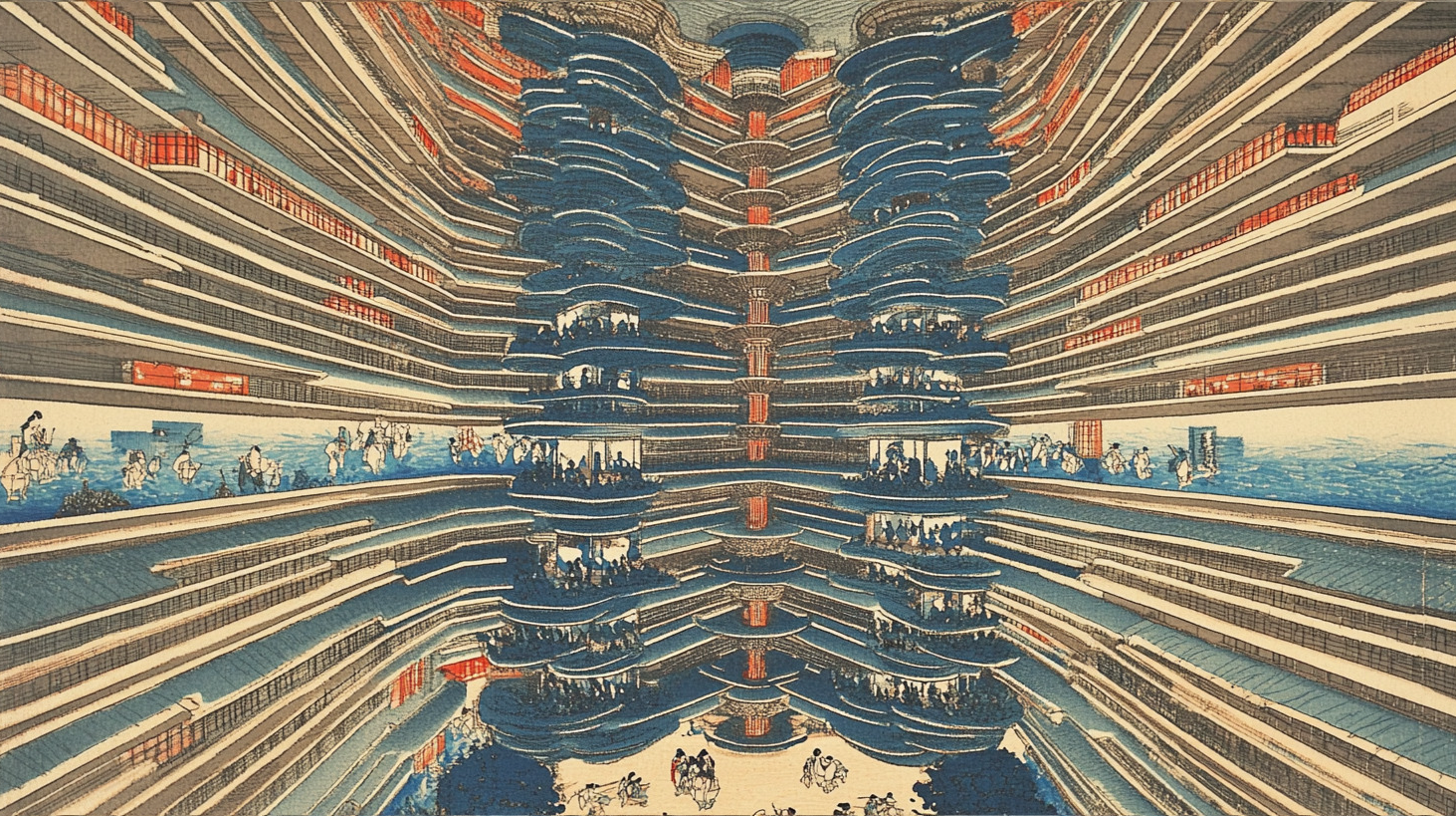
Generation parameters embedded in this image by Midjourney (PNG 'Description' text chunk):
In the style of Japanese woodblock prints, depict an interior view of a multi-story shopping mall with people and products floating in mid-air, creating an otherworldly scene. The composition should emphasize symmetry, showcasing multiple levels with distinct layers, each featuring blue architectural elements, red accents for contrast, white walls, and detailed crowd scenes. This is an overhead perspective that captures the expansive space within the center point. --ar 91:51 --v 6.1 Job ID: 32ea1fd2-3cf4-4390-9f48-c04d61bec475